Run: headless pygame with SDL's dummy video driver; simulated clock (each Clock.tick advances the game by its frame time, no real sleeping); random seed 0; keys injected as events and as key.get_pressed() state; no mouse input.
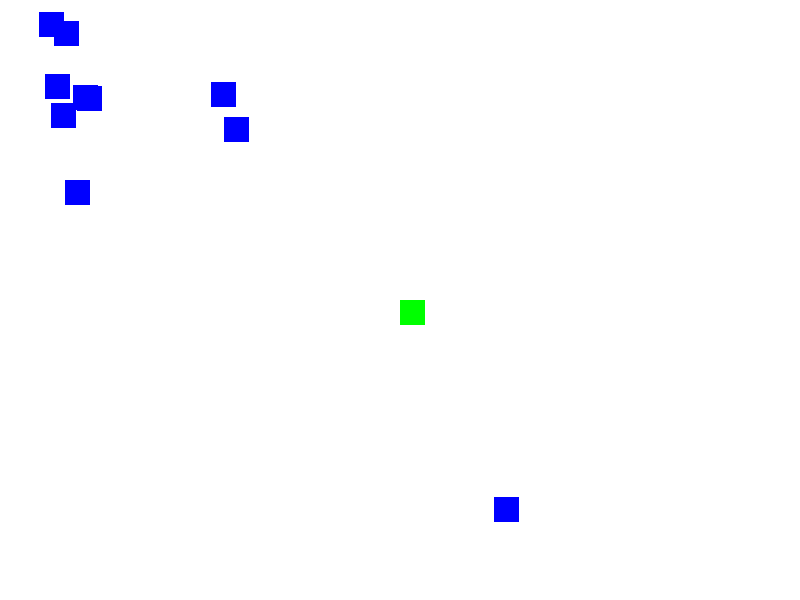
Frame 1 of 4 · flips 1–60 · no input
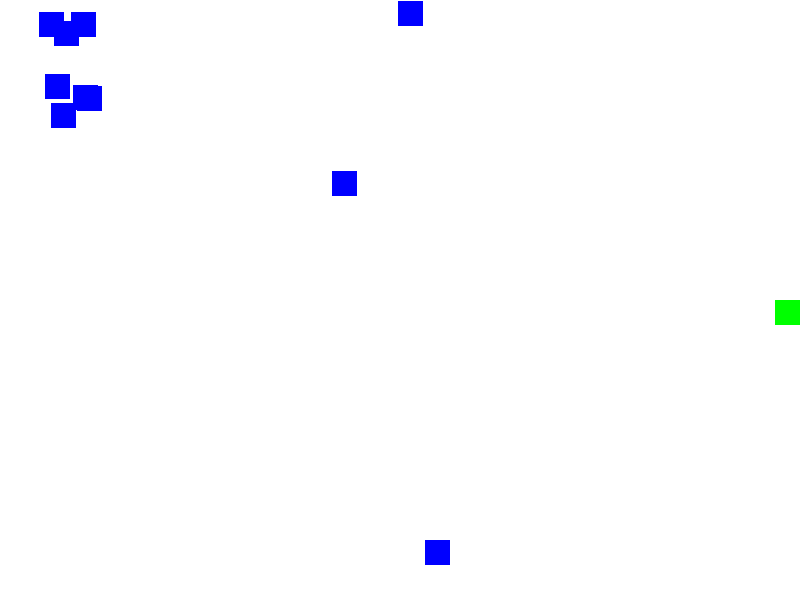
Frame 2 of 4 · flips 61–180 · tapped SPACE, RETURN · held RIGHT (→), D
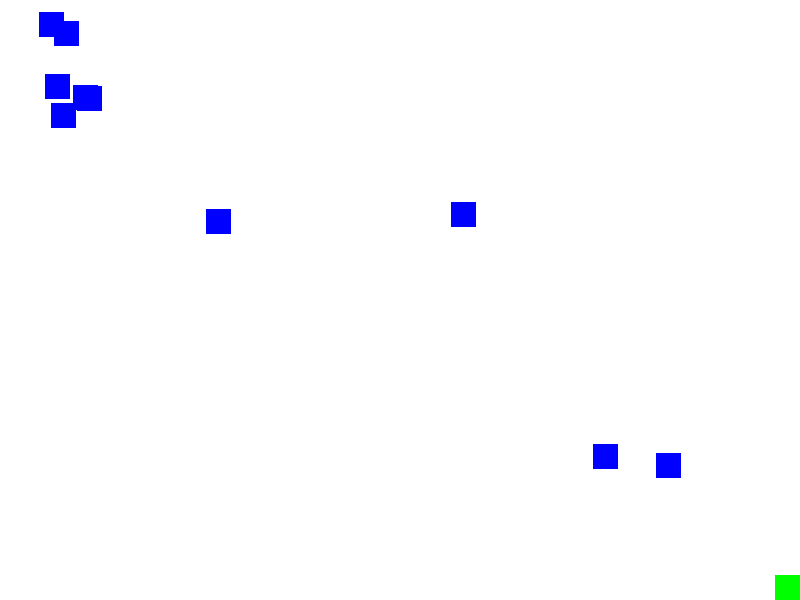
Frame 3 of 4 · flips 181–300 · held DOWN (↓), S
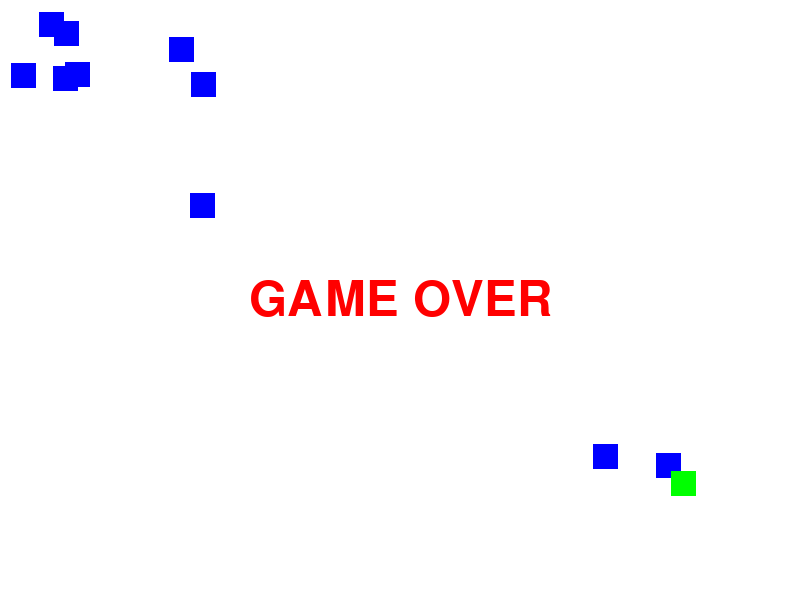
Frame 4 of 4 · flips 301–420 · held LEFT (←), A, UP (↑), W

The pygame program that drew these frames:

import pygame as pg
import random as rnd
from itertools import combinations

# -----------------------------
# Global settings
# -----------------------------
WIDTH = 800
HEIGHT = 600
FPS = 60
RUNNING = True
game_over = False  # <- Legger til Game Over flagg

# -----------------------------
# Base Sprite class (Square)
# -----------------------------
class Square(pg.sprite.Sprite):
    def __init__(self, window, size, color, start_pos, speed):
        super().__init__()
        self.window = window
        self.size = size
        self.color = color
        self.speed = speed
        self.image = pg.Surface((self.size, self.size))
        self.image.fill(self.color)
        self.rect = self.image.get_rect(topleft=start_pos)

    def update(self):
        pass

# -----------------------------
# Enemy Sprite
# -----------------------------
class Enemy(Square):
    def __init__(self, window, size, color, start_pos, speed):
        super().__init__(window, size, color, start_pos, speed)
        self.dir_x = rnd.choice([-2, -1, 1, 2])
        self.dir_y = rnd.choice([-2, -1, 1, 2])

    def update(self):
        self.rect.x += self.dir_x * self.speed
        self.rect.y += self.dir_y * self.speed

        # Bounce off window edges
        if self.rect.left <= 0 or self.rect.right >= self.window.get_width():
            self.dir_x *= -1
        if self.rect.top <= 0 or self.rect.bottom >= self.window.get_height():
            self.dir_y *= -1

# -----------------------------
# Player Sprite
# -----------------------------
class Player(Square):
    def __init__(self, window, size, color, start_pos, speed):
        super().__init__(window, size, color, start_pos, speed)

    def update(self):
        keys = pg.key.get_pressed()
        if keys[pg.K_LEFT]:
            self.rect.x -= self.speed
        if keys[pg.K_RIGHT]:
            self.rect.x += self.speed
        if keys[pg.K_UP]:
            self.rect.y -= self.speed
        if keys[pg.K_DOWN]:
            self.rect.y += self.speed
        self.rect.clamp_ip(self.window.get_rect())

# -----------------------------
# Pygame setup
# -----------------------------
pg.init()
screen = pg.display.set_mode((WIDTH, HEIGHT))
clock = pg.time.Clock()
font = pg.font.SysFont(None, 72)

# -----------------------------
# Sprite Groups
# -----------------------------
all_sprites = pg.sprite.Group()
enemies = pg.sprite.Group()

# -----------------------------
# Create Enemy
# -----------------------------
for _ in range(10):
    start_pos = (rnd.randint(0, 100), rnd.randint(0, 100))
    enemy = Enemy(screen, size=25, color=(0, 0, 255), start_pos=start_pos, speed=rnd.randint(3, 6))
    all_sprites.add(enemy)
    enemies.add(enemy)

# -----------------------------
# Create Player
# -----------------------------
player = Player(screen, size=25, color=(0, 255, 0), start_pos=(WIDTH//2, HEIGHT//2), speed=4)
all_sprites.add(player)

# -----------------------------
# Game Loop
# -----------------------------
while RUNNING:
    for event in pg.event.get():
        if event.type == pg.QUIT:
            RUNNING = False

    if not game_over:
        all_sprites.update()

        # -----------------------------
        # Player-Enemy collision
        # -----------------------------
        if pg.sprite.spritecollide(player, enemies, False):
            game_over = True

        # -----------------------------
        # Enemy-Enemy collision
        # -----------------------------
        for e1, e2 in combinations(enemies, 2):
            if e1.rect.colliderect(e2.rect):
                e1.dir_x *= -1
                e1.dir_y *= -1
                e2.dir_x *= -1
                e2.dir_y *= -1

    # -----------------------------
    # Draw
    # -----------------------------
    screen.fill((255, 255, 255))
    all_sprites.draw(screen)

    if game_over:
        text = font.render("GAME OVER", True, (255, 0, 0))
        rect = text.get_rect(center=(WIDTH//2, HEIGHT//2))
        screen.blit(text, rect)

    pg.display.flip()
    clock.tick(FPS)

pg.quit()
